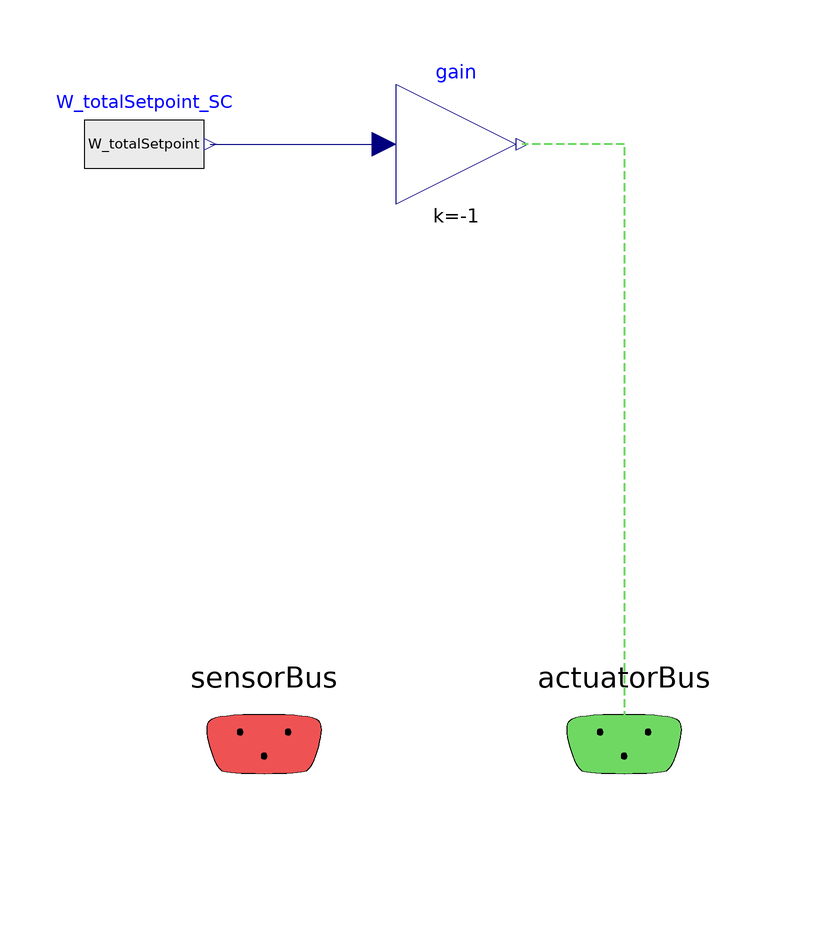

Above is the diagram view of the following Modelica model: its components placed by their Placement annotations and its connect equations drawn as lines.

model CS_InputSetpoint
  extends BaseClasses.Partial_ControlSystem;

  input SI.Power W_totalSetpoint "Total setpoint power from SC" annotation(Dialog(group="Inputs"));

  Modelica.Blocks.Math.Gain gain(k=-1)
    "Reverse control signal to match notation of setpoint signals"
    annotation (Placement(transformation(extent={{-8,-10},{12,10}})));
  Modelica.Blocks.Sources.RealExpression W_totalSetpoint_SC(y=W_totalSetpoint)
    annotation (Placement(transformation(extent={{-60,-10},{-40,10}})));
equation

  connect(actuatorBus.W_setPoint, gain.y) annotation (Line(
      points={{30.1,-99.9},{30.1,-99.9},{30.1,0},{13,0}},
      color={111,216,99},
      pattern=LinePattern.Dash,
      thickness=0.5));
  connect(W_totalSetpoint_SC.y, gain.u)
    annotation (Line(points={{-39,0},{-10,0}}, color={0,0,127}));
annotation(defaultComponentName="ES_CS", Icon(graphics={Text(
          extent={{-48,16},{50,-12}},
          lineColor={28,108,200},
          lineThickness=1,
          textString="Battery")}));
end CS_InputSetpoint;